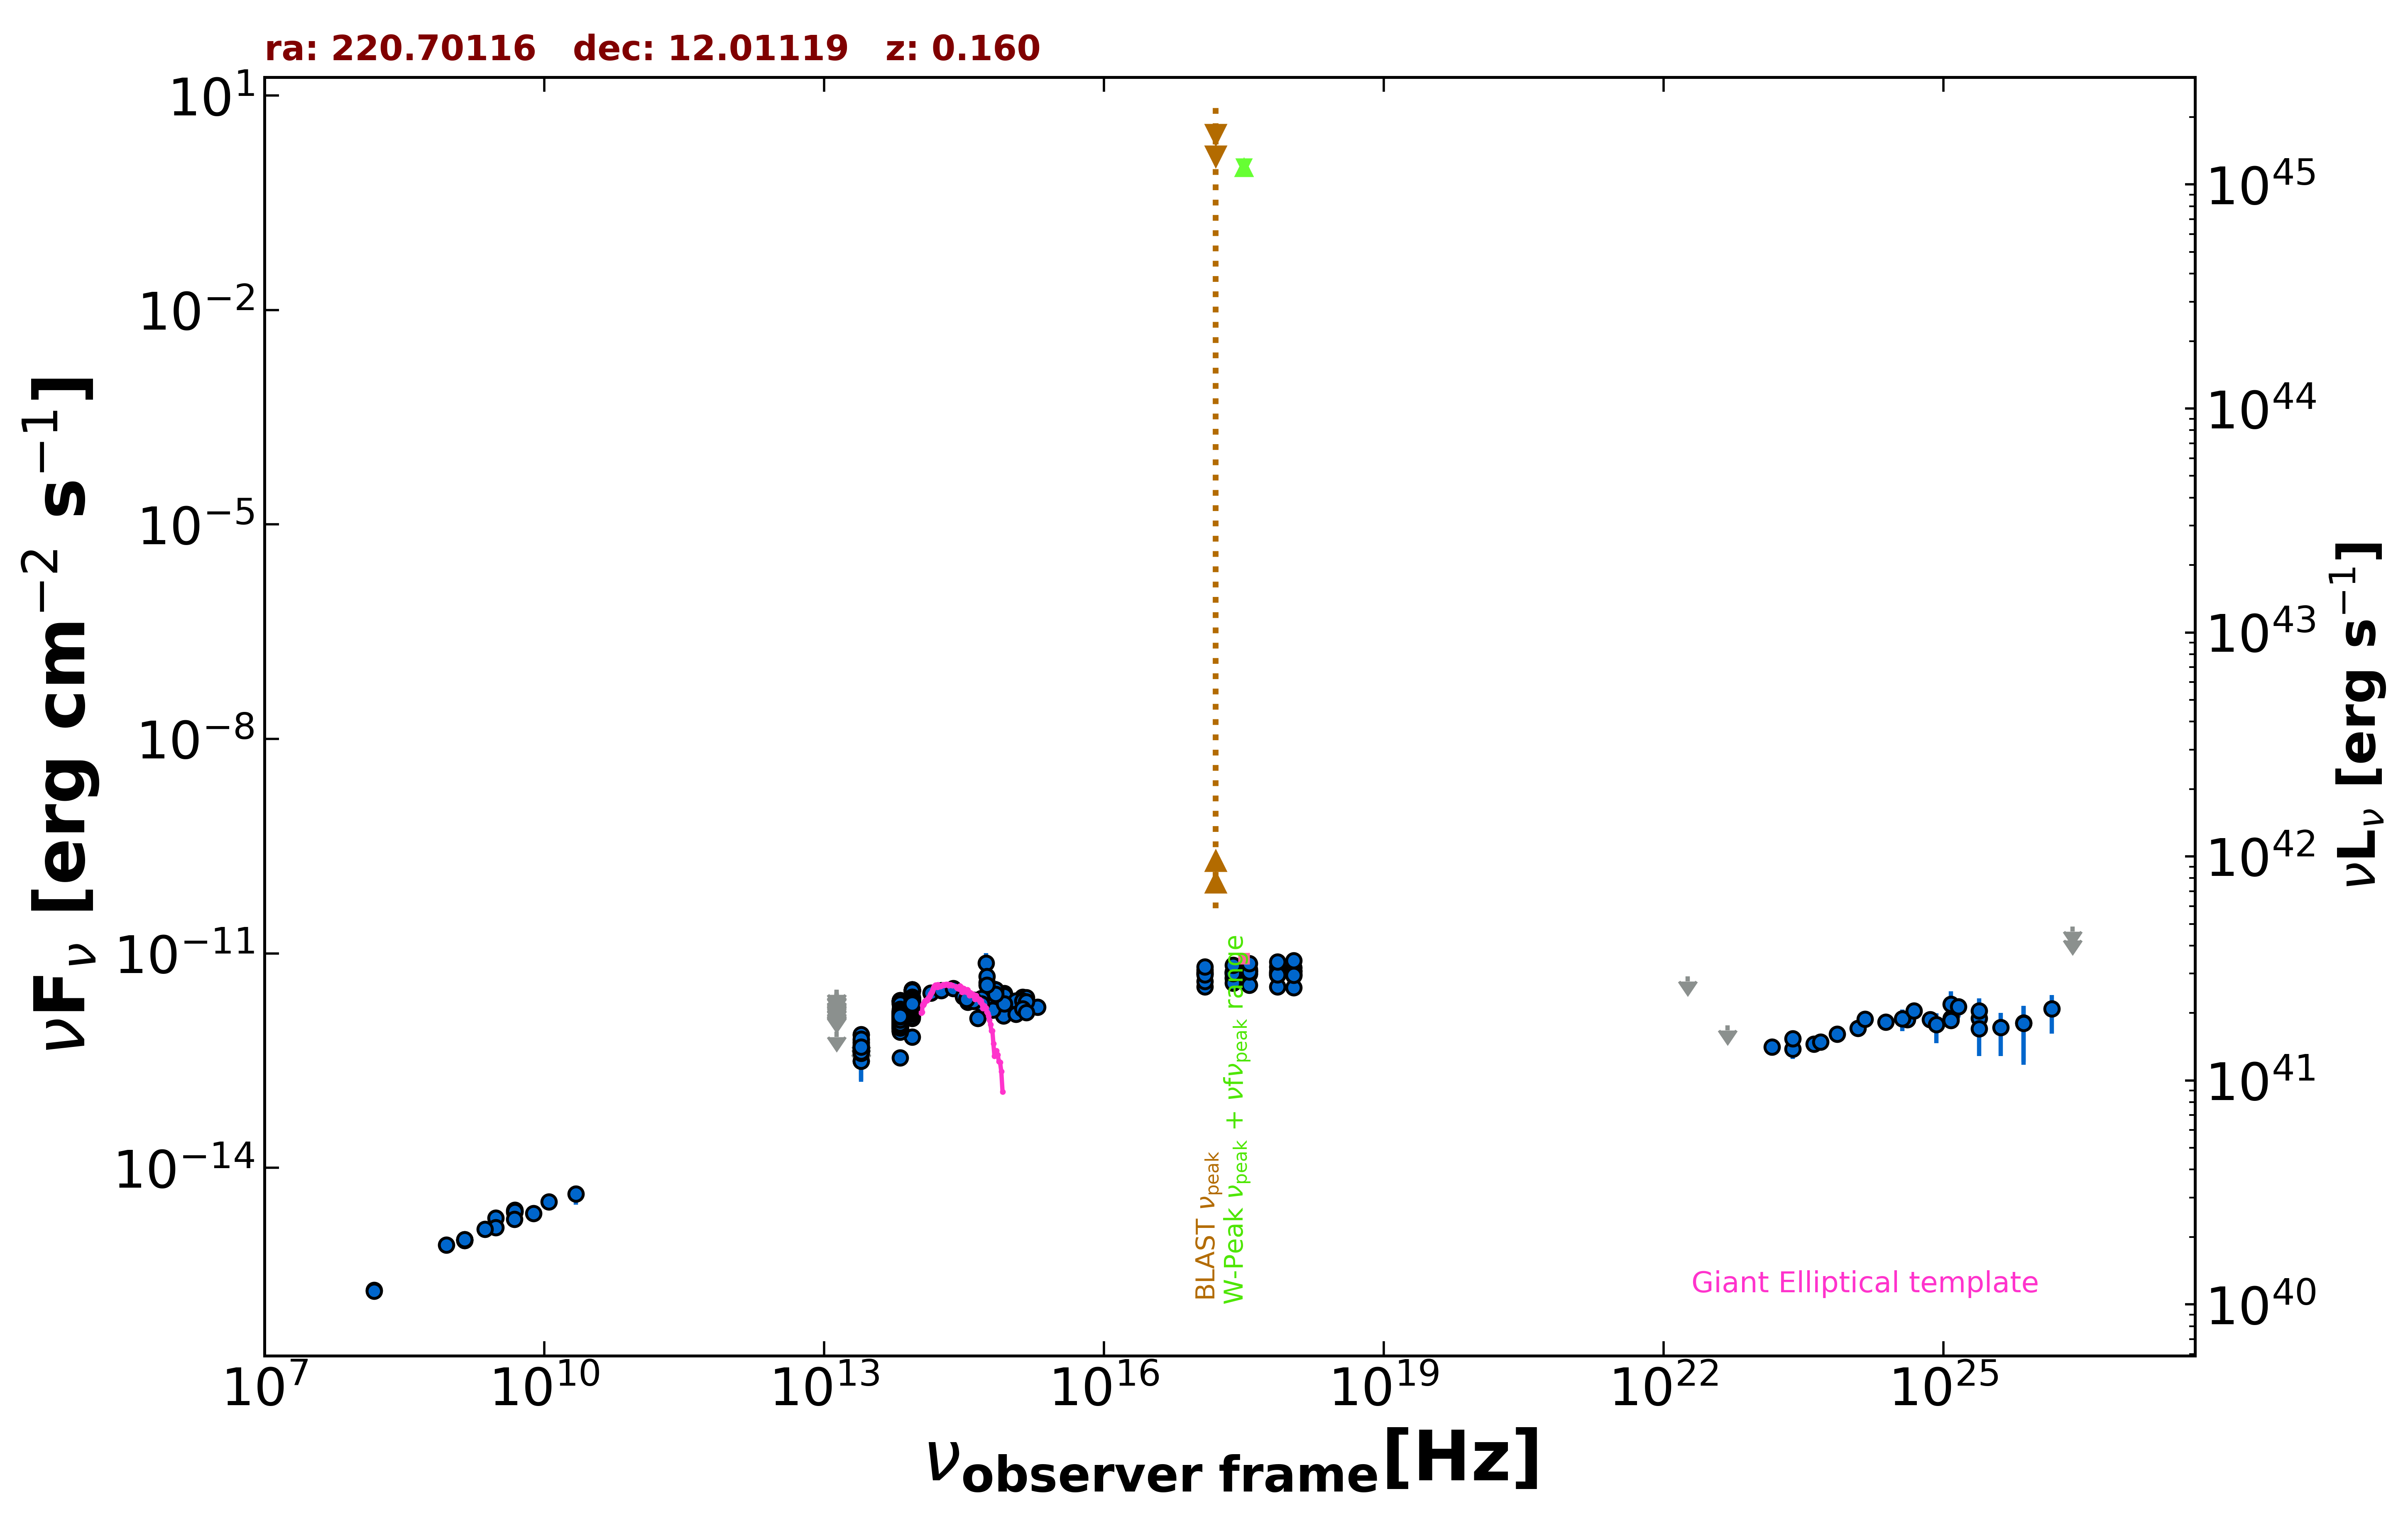

Data behind this chart, as committed beside it:
freq., flux, err_flux, MJD_start, MJD_end, flag, catalog, reference
1.400e+09, 9.978e-16, 2.000e-18, 55000, 55000, , FIRST, White et al. 1997  ApJ  475 479
1.400e+09, 9.632e-16, 2.940e-17, 55000, 55000, , NVSS, Condon et al. 1998  AJ  115  1693
8.870e+08, 8.373e-16, 6.295e-17, 55000, 55000, , RACS, Hale et al. 2021  PASA  38  e058
3.000e+09, 1.992e-15, 4.650e-17, 55000, 55000, , VLASSQL, Gordon et al. 2021  ApJS  255  30
3.000e+09, 1.467e-15, 4.150e-17, 55000, 55000, , VLASSQL, Gordon et al. 2021  ApJS  255  30
2.418e+17, 5.468e-12, 3.015e-13, 55000, 55000, , RASS, Boller et al. 2016  A&A  103  1
2.418e+17, 5.456e-12, 1.245e-13, 54629, 57364, , 1OUSX, Giommi et al. in preparation
1.209e+17, 5.322e-12, 1.180e-13, 54629, 57364, , 1OUSX, Giommi et al. in preparation
3.627e+17, 5.589e-12, 1.310e-13, 54629, 57364, , 1OUSX, Giommi et al. in preparation
7.253e+17, 5.582e-12, 7.900e-14, 54629, 57364, , 1OUSX, Giommi et al. in preparation
1.088e+18, 5.708e-12, 1.760e-13, 54629, 57364, , 1OUSX, Giommi et al. in preparation
7.253e+17, 6.496e-12, 9.550e-14, 55000, 55000, , 2SXPS, Evans et al. 2020  ApJS  247  54
1.209e+17, 5.488e-12, 1.260e-13, 55000, 55000, , 2SXPS, Evans et al. 2020  ApJS  247  54
3.627e+17, 5.982e-12, 1.455e-13, 55000, 55000, , 2SXPS, Evans et al. 2020  ApJS  247  54
1.088e+18, 6.302e-12, 2.025e-13, 55000, 55000, , 2SXPS, Evans et al. 2020  ApJS  247  54
2.418e+17, 4.456e-12, 1.500e-12, 55000, 55000, , IPCSL, Elvis et al. 1992  ApJS  80  257
1.500e+08, 1.942e-16, 1.975e-17, 55000, 55000, , TGSS150, Intema et al. 2017  A&A  598  A781
4.800e+09, 2.544e-15, 2.880e-16, 55000, 55000, , GB6, Gregory et al. 1996  ApJS  103  427
4.800e+09, 2.400e-15, 4.320e-16, 55000, 55000, , GB87, Gregory et al. 1992  VizieR  VIII/14/j20…
1.389e+14, 2.803e-12, 1.730e-13, 55000, 55000, , 2MASS, Skrutskie et al. 2006  AJ  131  1163
1.804e+14, 3.029e-12, 2.210e-13, 55000, 55000, , 2MASS, Skrutskie et al. 2006  AJ  131  1163
2.427e+14, 3.245e-12, 2.120e-13, 55000, 55000, , 2MASS, Skrutskie et al. 2006  AJ  131  1163
8.817e+13, 1.325e-12, 4.500e-15, 55000, 55000, , UNWISE, Schlafly et al. 2019  ApJS  240  30
6.517e+13, 9.316e-13, 4.750e-15, 55000, 55000, , UNWISE, Schlafly et al. 2019  ApJS  240  30
8.817e+13, 1.762e-12, 5.500e-14, 55000, 55000, , WISE, Wright et al. 2010  AJ  140  1868
6.517e+13, 1.163e-12, 3.300e-14, 55000, 55000, , WISE, Wright et al. 2010  AJ  140  1868
2.498e+13, 4.446e-13, 3.895e-14, 55000, 55000, , WISE, Wright et al. 2010  AJ  140  1868
1.363e+13, 8.009e-13, 0.000e+00, 55000, 55000, UL, WISE, Wright et al. 2010  AJ  140  1868
8.817e+13, 1.808e-12, 5.500e-14, 56862, 56862, , NEOWISE, Mainzer et al. 2014  ApJ  792  30
6.517e+13, 1.050e-12, 4.900e-14, 56862, 56862, , NEOWISE, Mainzer et al. 2014  ApJ  792  30
8.817e+13, 1.918e-12, 1.095e-13, 56862, 56862, , NEOWISE, Mainzer et al. 2014  ApJ  792  30
6.517e+13, 1.076e-12, 4.950e-14, 56862, 56862, , NEOWISE, Mainzer et al. 2014  ApJ  792  30
8.817e+13, 1.751e-12, 4.850e-14, 56862, 56862, , NEOWISE, Mainzer et al. 2014  ApJ  792  30
6.517e+13, 1.068e-12, 6.200e-14, 56862, 56862, , NEOWISE, Mainzer et al. 2014  ApJ  792  30
8.817e+13, 1.825e-12, 5.050e-14, 56862, 56862, , NEOWISE, Mainzer et al. 2014  ApJ  792  30
6.517e+13, 1.096e-12, 5.550e-14, 56862, 56862, , NEOWISE, Mainzer et al. 2014  ApJ  792  30
8.817e+13, 1.820e-12, 5.550e-14, 56862, 56862, , NEOWISE, Mainzer et al. 2014  ApJ  792  30
6.517e+13, 1.039e-12, 5.740e-14, 56862, 56862, , NEOWISE, Mainzer et al. 2014  ApJ  792  30
8.817e+13, 1.817e-12, 4.850e-14, 56862, 56862, , NEOWISE, Mainzer et al. 2014  ApJ  792  30
6.517e+13, 1.044e-12, 7.000e-14, 56862, 56862, , NEOWISE, Mainzer et al. 2014  ApJ  792  30
8.817e+13, 1.713e-12, 4.900e-14, 56862, 56862, , NEOWISE, Mainzer et al. 2014  ApJ  792  30
6.517e+13, 1.081e-12, 5.100e-14, 56862, 56862, , NEOWISE, Mainzer et al. 2014  ApJ  792  30
8.817e+13, 1.782e-12, 5.550e-14, 56862, 56862, , NEOWISE, Mainzer et al. 2014  ApJ  792  30
6.517e+13, 1.053e-12, 5.050e-14, 56862, 56862, , NEOWISE, Mainzer et al. 2014  ApJ  792  30
8.817e+13, 1.759e-12, 5.500e-14, 56862, 56862, , NEOWISE, Mainzer et al. 2014  ApJ  792  30
6.517e+13, 1.080e-12, 5.650e-14, 56862, 56862, , NEOWISE, Mainzer et al. 2014  ApJ  792  30
8.817e+13, 1.571e-12, 5.050e-14, 56862, 56862, , NEOWISE, Mainzer et al. 2014  ApJ  792  30
6.517e+13, 1.158e-12, 5.150e-14, 56862, 56862, , NEOWISE, Mainzer et al. 2014  ApJ  792  30
8.817e+13, 1.749e-12, 4.700e-14, 56862, 56862, , NEOWISE, Mainzer et al. 2014  ApJ  792  30
6.517e+13, 1.077e-12, 4.950e-14, 56862, 56862, , NEOWISE, Mainzer et al. 2014  ApJ  792  30
8.817e+13, 1.783e-12, 7.600e-14, 56862, 56862, , NEOWISE, Mainzer et al. 2014  ApJ  792  30
6.517e+13, 1.022e-12, 5.365e-14, 56862, 56862, , NEOWISE, Mainzer et al. 2014  ApJ  792  30
8.817e+13, 1.573e-12, 5.500e-14, 57580, 57580, , NEOWISE, Mainzer et al. 2014  ApJ  792  30
6.517e+13, 8.812e-13, 4.795e-14, 57580, 57580, , NEOWISE, Mainzer et al. 2014  ApJ  792  30
8.817e+13, 1.522e-12, 5.300e-14, 57580, 57580, , NEOWISE, Mainzer et al. 2014  ApJ  792  30
6.517e+13, 9.083e-13, 6.530e-14, 57580, 57580, , NEOWISE, Mainzer et al. 2014  ApJ  792  30
8.817e+13, 1.450e-12, 5.450e-14, 57580, 57580, , NEOWISE, Mainzer et al. 2014  ApJ  792  30
6.517e+13, 1.050e-12, 6.460e-14, 57580, 57580, , NEOWISE, Mainzer et al. 2014  ApJ  792  30
8.817e+13, 1.592e-12, 4.550e-14, 57583, 57583, , NEOWISE, Mainzer et al. 2014  ApJ  792  30
6.517e+13, 9.555e-13, 5.290e-14, 57583, 57583, , NEOWISE, Mainzer et al. 2014  ApJ  792  30
... 733 more rows
